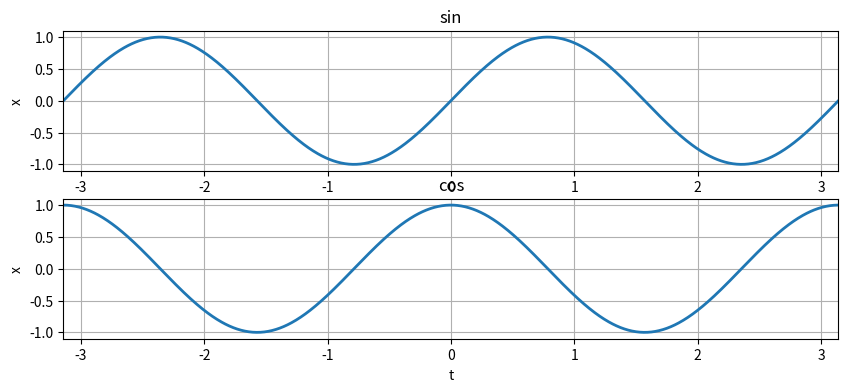

Here is the Python script that generated this plot:
import matplotlib.pyplot as plt
import numpy as np

t = np.linspace(-np.pi, np.pi, 1000)

x1 = np.sin(2*t)
x2 = np.cos(2*t)

fig, axes = plt.subplots(ncols=1,nrows=2, figsize=(10,4))

axes[0].plot(t, x1, linewidth=2)
axes[0].set_title('sin')
axes[0].set_xlabel('t')
axes[0].set_ylabel('x')
axes[0].set_xlim(-np.pi, np.pi)
axes[0].grid(True)

axes[1].plot(t, x2, linewidth=2)
axes[1].set_title('cos')
axes[1].set_xlabel('t')
axes[1].set_ylabel('x')
axes[1].set_xlim(-np.pi, np.pi)
axes[1].grid(True)

fig.show()
input('?')